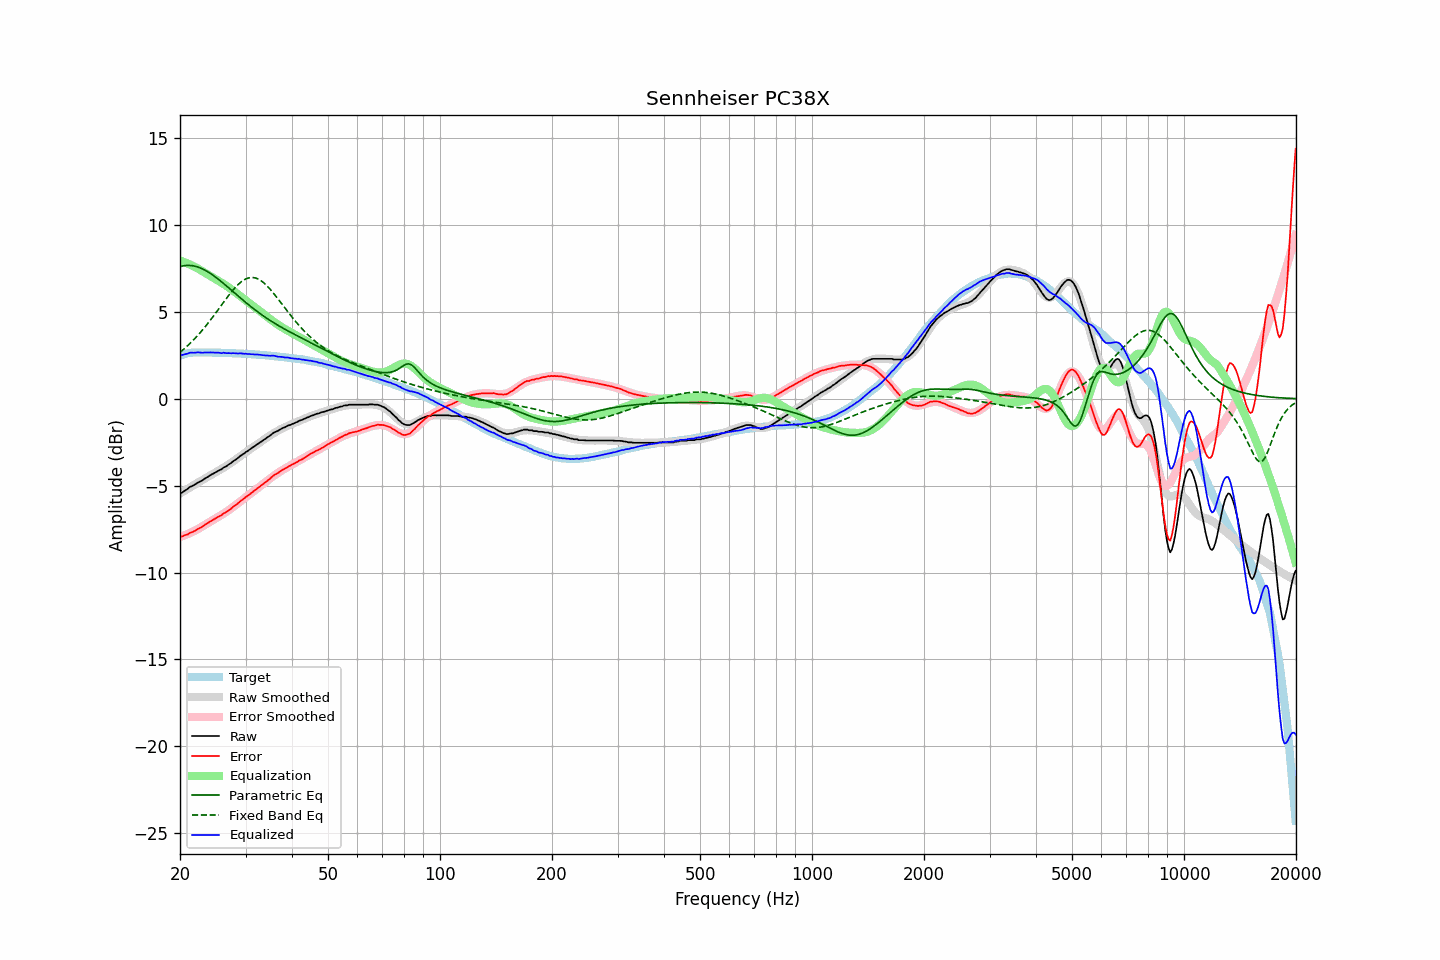

The table this chart was drawn from, first rows:
frequency, raw, error, smoothed, error_smoothed, equalization, parametric_eq, fixed_band_eq, equalized_raw, equalized_smoothed, target
20.00, -5.43, -7.92, -5.45, -7.96, 7.96, 7.61, 2.68, 2.53, 2.51, 2.49
20.20, -5.41, -7.93, -5.39, -7.92, 7.92, 7.63, 2.75, 2.51, 2.53, 2.52
20.40, -5.35, -7.90, -5.34, -7.89, 7.89, 7.65, 2.83, 2.54, 2.55, 2.55
20.61, -5.28, -7.85, -5.28, -7.85, 7.85, 7.67, 2.91, 2.57, 2.57, 2.57
20.81, -5.23, -7.83, -5.22, -7.81, 7.81, 7.68, 2.99, 2.58, 2.59, 2.60
21.02, -5.17, -7.80, -5.17, -7.77, 7.77, 7.68, 3.08, 2.60, 2.61, 2.63
21.23, -5.08, -7.72, -5.11, -7.73, 7.73, 7.68, 3.17, 2.65, 2.62, 2.64
21.44, -5.04, -7.69, -5.06, -7.69, 7.69, 7.67, 3.26, 2.65, 2.63, 2.65
21.66, -5.00, -7.66, -5.00, -7.65, 7.65, 7.66, 3.35, 2.65, 2.65, 2.66
21.87, -4.95, -7.61, -4.95, -7.60, 7.60, 7.64, 3.45, 2.65, 2.65, 2.66
22.09, -4.89, -7.56, -4.89, -7.55, 7.55, 7.62, 3.54, 2.66, 2.66, 2.67
22.31, -4.83, -7.50, -4.84, -7.51, 7.51, 7.59, 3.64, 2.68, 2.67, 2.67
22.54, -4.78, -7.45, -4.78, -7.45, 7.45, 7.56, 3.75, 2.67, 2.67, 2.67
22.76, -4.74, -7.41, -4.73, -7.40, 7.40, 7.52, 3.85, 2.66, 2.67, 2.67
22.99, -4.69, -7.35, -4.67, -7.34, 7.34, 7.48, 3.96, 2.65, 2.67, 2.66
23.22, -4.62, -7.28, -4.62, -7.28, 7.28, 7.43, 4.07, 2.66, 2.67, 2.66
23.45, -4.56, -7.22, -4.56, -7.23, 7.23, 7.38, 4.18, 2.67, 2.66, 2.66
23.69, -4.51, -7.17, -4.51, -7.17, 7.17, 7.33, 4.30, 2.66, 2.66, 2.66
23.92, -4.45, -7.11, -4.46, -7.12, 7.12, 7.27, 4.42, 2.67, 2.66, 2.66
24.16, -4.39, -7.05, -4.40, -7.06, 7.06, 7.21, 4.54, 2.67, 2.66, 2.66
24.40, -4.34, -7.00, -4.35, -7.00, 7.00, 7.15, 4.66, 2.66, 2.66, 2.66
24.65, -4.29, -6.94, -4.30, -6.95, 6.95, 7.08, 4.78, 2.66, 2.65, 2.65
24.89, -4.24, -6.89, -4.24, -6.90, 6.90, 7.02, 4.91, 2.66, 2.65, 2.65
25.14, -4.19, -6.84, -4.19, -6.84, 6.84, 6.94, 5.03, 2.65, 2.65, 2.65
25.39, -4.13, -6.78, -4.14, -6.78, 6.78, 6.87, 5.16, 2.65, 2.65, 2.65
25.65, -4.09, -6.74, -4.08, -6.73, 6.73, 6.80, 5.29, 2.64, 2.65, 2.65
25.91, -4.05, -6.69, -4.03, -6.67, 6.67, 6.72, 5.41, 2.62, 2.64, 2.64
26.16, -3.96, -6.60, -3.97, -6.62, 6.62, 6.65, 5.54, 2.66, 2.64, 2.64
26.43, -3.92, -6.56, -3.92, -6.56, 6.56, 6.57, 5.67, 2.63, 2.64, 2.64
26.69, -3.87, -6.51, -3.86, -6.49, 6.49, 6.49, 5.79, 2.62, 2.64, 2.64
26.96, -3.80, -6.44, -3.80, -6.43, 6.43, 6.41, 5.91, 2.63, 2.63, 2.64
27.23, -3.74, -6.37, -3.74, -6.37, 6.37, 6.33, 6.03, 2.62, 2.63, 2.63
27.50, -3.68, -6.31, -3.67, -6.30, 6.30, 6.25, 6.15, 2.62, 2.63, 2.63
27.77, -3.60, -6.22, -3.61, -6.23, 6.23, 6.17, 6.26, 2.63, 2.62, 2.62
28.05, -3.54, -6.16, -3.54, -6.16, 6.16, 6.09, 6.37, 2.62, 2.62, 2.62
28.33, -3.48, -6.09, -3.47, -6.09, 6.09, 6.01, 6.47, 2.61, 2.61, 2.61
28.62, -3.41, -6.02, -3.41, -6.02, 6.02, 5.93, 6.56, 2.61, 2.61, 2.61
28.90, -3.33, -5.94, -3.34, -5.95, 5.95, 5.85, 6.65, 2.62, 2.61, 2.61
29.19, -3.26, -5.86, -3.27, -5.88, 5.88, 5.77, 6.73, 2.61, 2.60, 2.60
29.48, -3.20, -5.80, -3.21, -5.80, 5.80, 5.69, 6.80, 2.60, 2.60, 2.60
29.78, -3.14, -5.73, -3.14, -5.73, 5.73, 5.61, 6.85, 2.59, 2.59, 2.59
30.08, -3.06, -5.65, -3.07, -5.66, 5.66, 5.54, 6.90, 2.60, 2.59, 2.59
30.38, -3.01, -5.59, -3.01, -5.59, 5.59, 5.46, 6.94, 2.58, 2.58, 2.58
30.68, -2.94, -5.52, -2.94, -5.52, 5.52, 5.39, 6.97, 2.58, 2.58, 2.58
30.99, -2.88, -5.45, -2.88, -5.45, 5.45, 5.31, 6.98, 2.57, 2.57, 2.57
31.30, -2.81, -5.37, -2.81, -5.38, 5.38, 5.24, 6.98, 2.57, 2.56, 2.56
31.61, -2.75, -5.31, -2.75, -5.31, 5.31, 5.17, 6.97, 2.56, 2.56, 2.56
31.93, -2.69, -5.24, -2.69, -5.24, 5.24, 5.10, 6.95, 2.55, 2.55, 2.55
32.24, -2.62, -5.16, -2.63, -5.17, 5.17, 5.03, 6.92, 2.55, 2.54, 2.54
32.57, -2.56, -5.10, -2.56, -5.10, 5.10, 4.96, 6.87, 2.54, 2.54, 2.54
32.89, -2.49, -5.02, -2.49, -5.02, 5.02, 4.89, 6.82, 2.53, 2.53, 2.53
33.22, -2.44, -4.96, -2.43, -4.95, 4.95, 4.83, 6.76, 2.51, 2.52, 2.52
33.55, -2.37, -4.89, -2.37, -4.88, 4.88, 4.76, 6.68, 2.51, 2.51, 2.52
33.89, -2.31, -4.82, -2.30, -4.81, 4.81, 4.70, 6.60, 2.50, 2.51, 2.51
34.23, -2.24, -4.74, -2.24, -4.73, 4.73, 4.63, 6.51, 2.49, 2.50, 2.50
34.57, -2.18, -4.67, -2.17, -4.66, 4.66, 4.57, 6.41, 2.48, 2.49, 2.49
34.92, -2.12, -4.60, -2.11, -4.59, 4.59, 4.51, 6.31, 2.47, 2.48, 2.48
35.27, -2.04, -4.51, -2.05, -4.52, 4.52, 4.45, 6.21, 2.48, 2.47, 2.47
35.62, -1.97, -4.43, -1.99, -4.46, 4.46, 4.40, 6.09, 2.48, 2.46, 2.46
35.97, -1.92, -4.37, -1.94, -4.39, 4.39, 4.34, 5.98, 2.47, 2.45, 2.45
... 635 more rows
